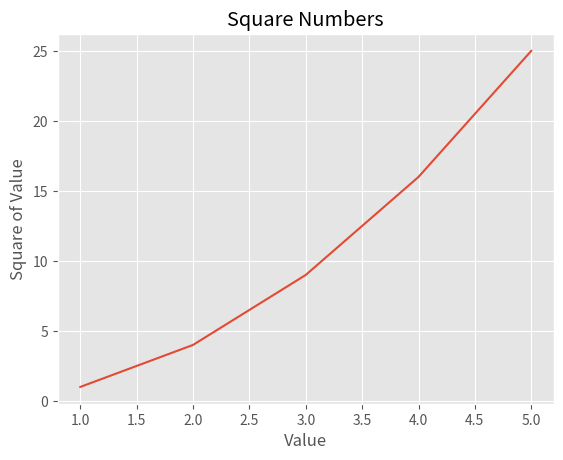

The matplotlib source for this figure:
%matplotlib inline
import matplotlib.pyplot as plt # import statement

plt.style.use('ggplot') # set style sheet

squares = [1,4,9,16,25] # dataset for y axis
inputs = [1,2,3,4,5] # dataset for x axis

fig, ax = plt.subplots() # figure for new plot
ax.plot(inputs, squares) # generate plot

ax.set_title("Square Numbers") # set plot title
ax.set_xlabel("Value") # set x axis label
ax.set_ylabel("Square of Value") # set y axis label

plt.show() # show output